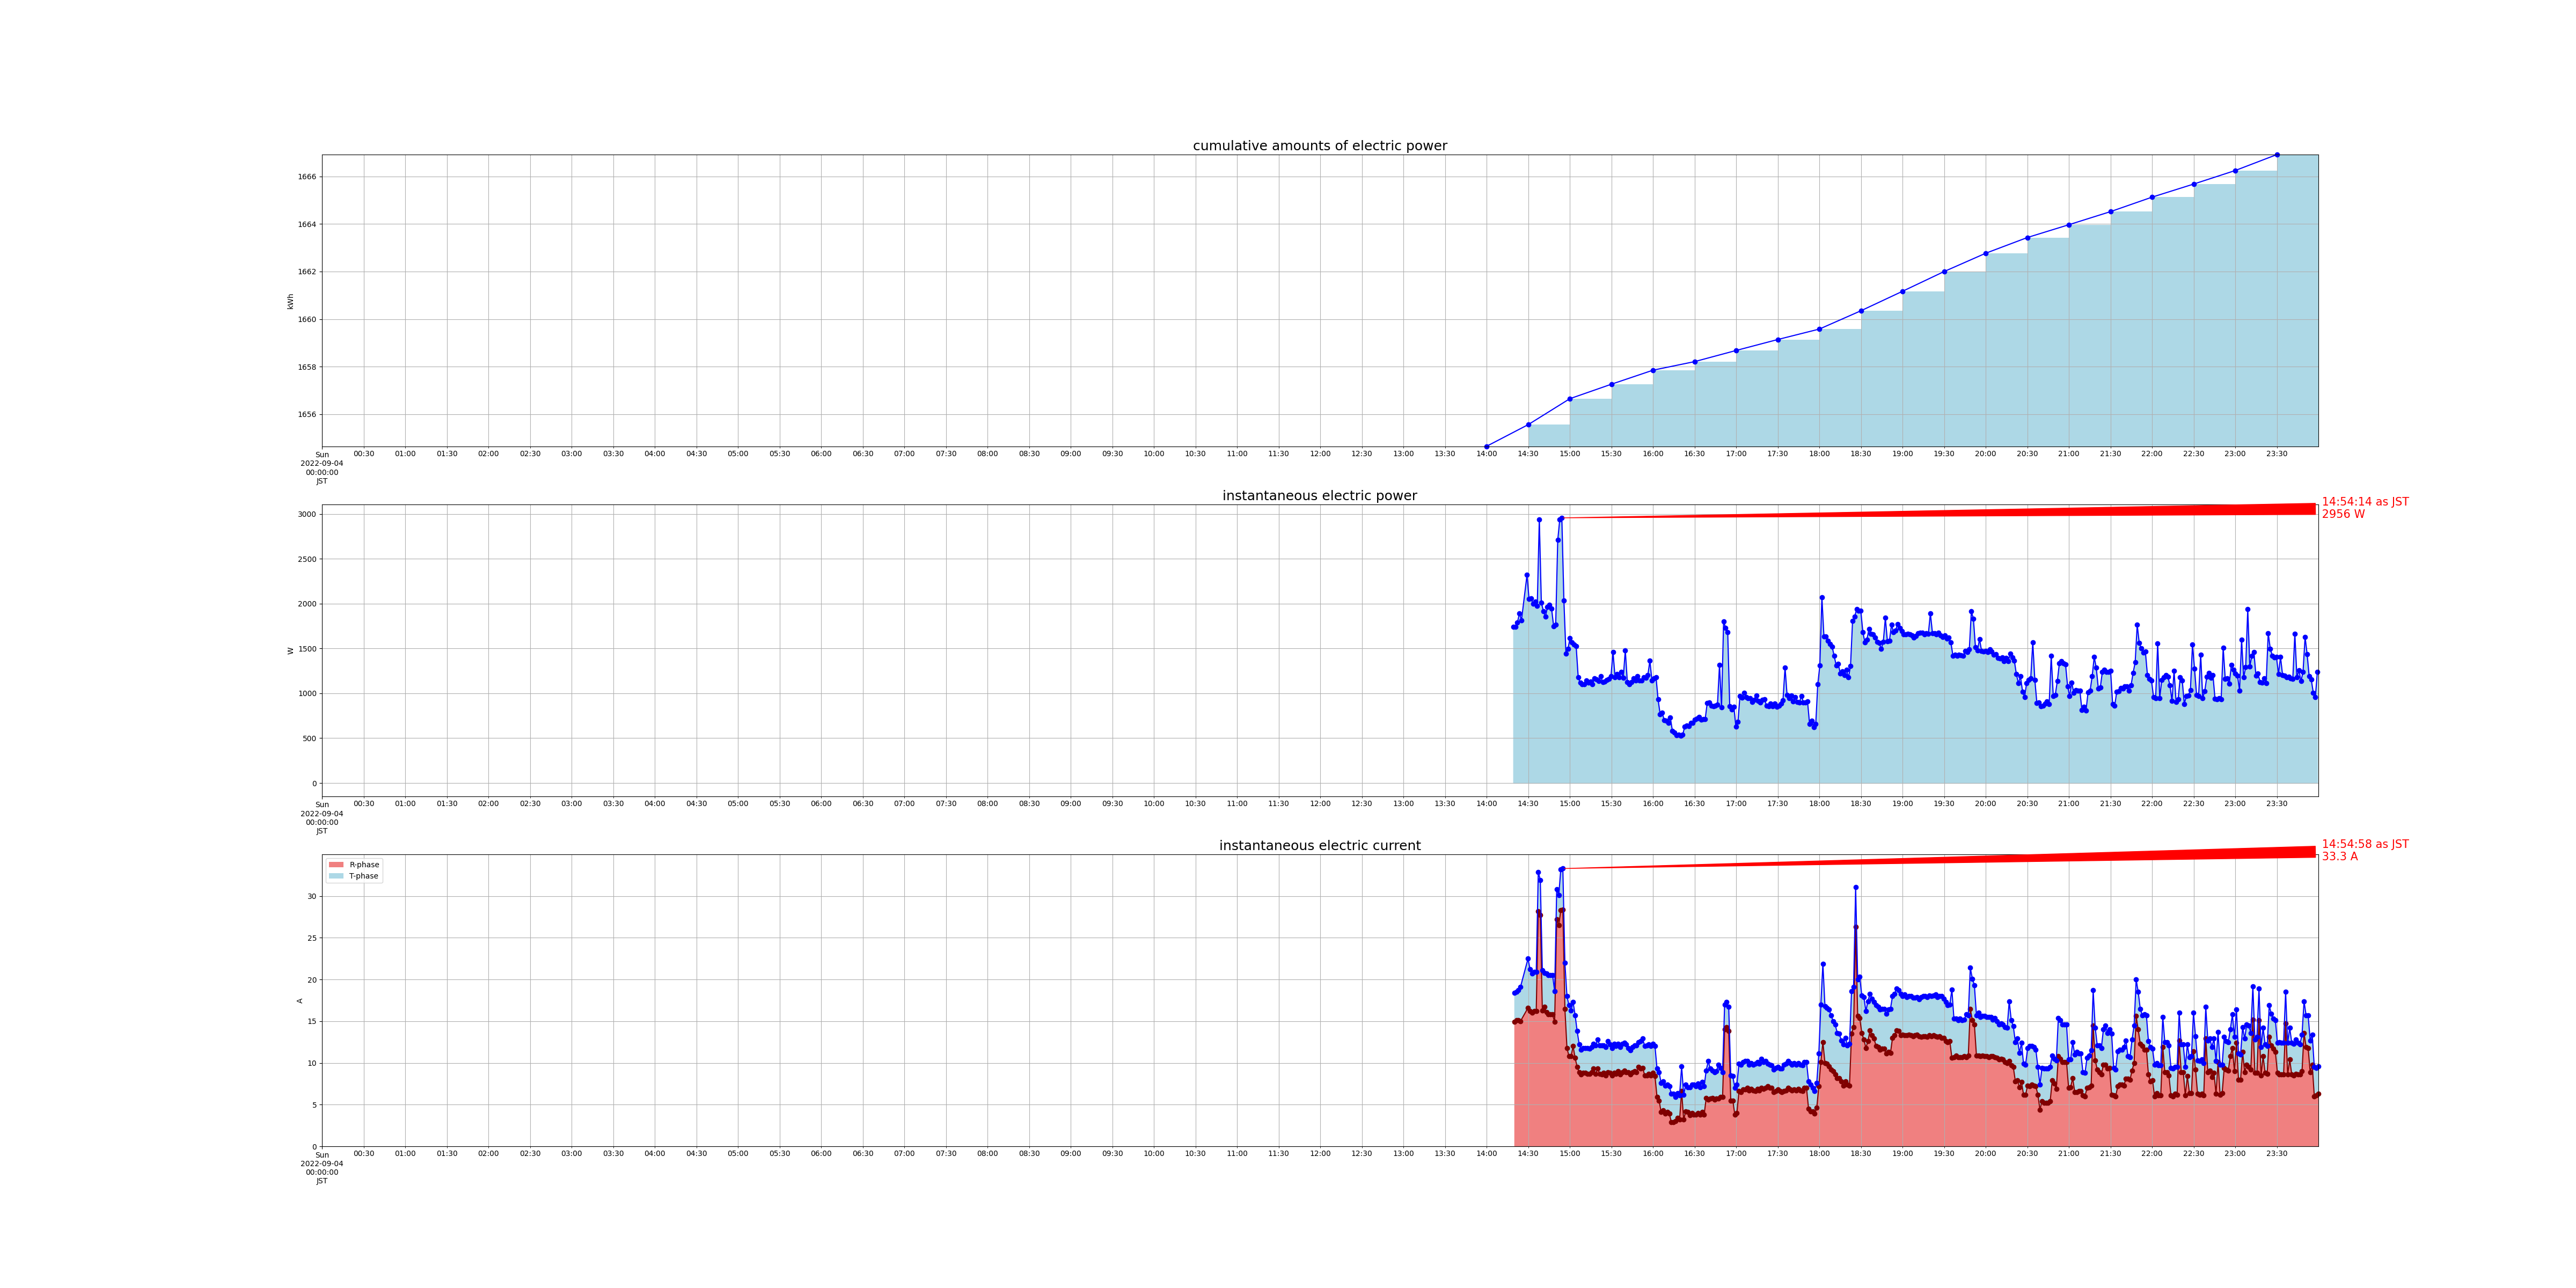

The table this chart was drawn from, first rows:
measured_at, sensor_id, cumlative_kwh, instant_watt, instant_ampere_R, instant_ampere_T
2022-09-04 14:19:14+09:00, smartmeter, , 1744, , 
2022-09-04 14:19:58+09:00, smartmeter, , , 14.9, 3.5
2022-09-04 14:20:42+09:00, smartmeter, , 1744, , 
2022-09-04 14:21:27+09:00, smartmeter, , , 15.1, 3.4
2022-09-04 14:22:11+09:00, smartmeter, , 1788, , 
2022-09-04 14:22:55+09:00, smartmeter, , , 15.1, 3.6
2022-09-04 14:23:40+09:00, smartmeter, , 1892, , 
2022-09-04 14:24:24+09:00, smartmeter, , , 15.0, 4.1
2022-09-04 14:25:08+09:00, smartmeter, , 1816, , 
2022-09-04 14:00:00+09:00, smartmeter, 1655, , , 
2022-09-04 14:29:07+09:00, smartmeter, , 2320, , 
2022-09-04 14:29:51+09:00, smartmeter, , , 16.6, 5.9
2022-09-04 14:30:35+09:00, smartmeter, , 2052, , 
2022-09-04 14:30:00+09:00, smartmeter, 1656, , , 
2022-09-04 14:31:20+09:00, smartmeter, , , 16.2, 5.0
2022-09-04 14:32:04+09:00, smartmeter, , 2056, , 
2022-09-04 14:32:49+09:00, smartmeter, , , 16.0, 4.7
2022-09-04 14:33:33+09:00, smartmeter, , 1996, , 
2022-09-04 14:34:17+09:00, smartmeter, , , 16.2, 4.7
2022-09-04 14:35:02+09:00, smartmeter, , 2024, , 
2022-09-04 14:35:46+09:00, smartmeter, , , 16.2, 4.7
2022-09-04 14:36:30+09:00, smartmeter, , 1976, , 
2022-09-04 14:37:15+09:00, smartmeter, , , 28.2, 4.7
2022-09-04 14:37:59+09:00, smartmeter, , 2940, , 
2022-09-04 14:38:43+09:00, smartmeter, , , 27.7, 4.2
2022-09-04 14:39:27+09:00, smartmeter, , 2012, , 
2022-09-04 14:40:11+09:00, smartmeter, , , 16.3, 4.8
2022-09-04 14:40:56+09:00, smartmeter, , 1916, , 
2022-09-04 14:41:40+09:00, smartmeter, , , 16.7, 4.1
2022-09-04 14:42:24+09:00, smartmeter, , 1856, , 
2022-09-04 14:43:09+09:00, smartmeter, , , 16.1, 4.6
2022-09-04 14:43:53+09:00, smartmeter, , 1960, , 
2022-09-04 14:44:37+09:00, smartmeter, , , 15.8, 4.7
2022-09-04 14:45:22+09:00, smartmeter, , 1988, , 
2022-09-04 14:46:06+09:00, smartmeter, , , 15.8, 4.7
2022-09-04 14:46:50+09:00, smartmeter, , 1944, , 
2022-09-04 14:47:35+09:00, smartmeter, , , 15.8, 4.7
2022-09-04 14:48:19+09:00, smartmeter, , 1748, , 
2022-09-04 14:49:03+09:00, smartmeter, , , 14.9, 3.7
2022-09-04 14:49:48+09:00, smartmeter, , 1764, , 
2022-09-04 14:50:32+09:00, smartmeter, , , 27.2, 3.6
2022-09-04 14:51:17+09:00, smartmeter, , 2708, , 
2022-09-04 14:52:01+09:00, smartmeter, , , 26.5, 3.6
2022-09-04 14:52:45+09:00, smartmeter, , 2940, , 
2022-09-04 14:53:29+09:00, smartmeter, , , 28.3, 4.9
2022-09-04 14:54:14+09:00, smartmeter, , 2956, , 
2022-09-04 14:54:58+09:00, smartmeter, , , 28.4, 4.9
2022-09-04 14:55:43+09:00, smartmeter, , 2032, , 
2022-09-04 14:56:27+09:00, smartmeter, , , 16.5, 5.5
2022-09-04 14:57:11+09:00, smartmeter, , 1444, , 
2022-09-04 14:57:56+09:00, smartmeter, , , 11.8, 6.2
2022-09-04 14:58:40+09:00, smartmeter, , 1496, , 
2022-09-04 14:59:24+09:00, smartmeter, , , 10.8, 6.1
2022-09-04 15:00:08+09:00, smartmeter, , 1616, , 
2022-09-04 15:00:00+09:00, smartmeter, 1657, , , 
2022-09-04 15:00:53+09:00, smartmeter, , , 10.8, 5.5
2022-09-04 15:01:37+09:00, smartmeter, , 1568, , 
2022-09-04 15:02:21+09:00, smartmeter, , , 12.0, 5.3
2022-09-04 15:03:06+09:00, smartmeter, , 1544, , 
2022-09-04 15:03:50+09:00, smartmeter, , , 10.6, 5.1
... 743 more rows
